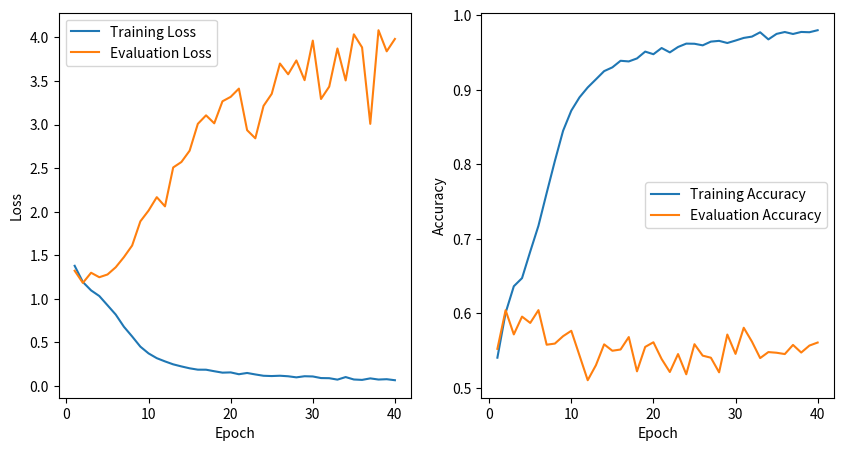

This figure's Python source:
import matplotlib.pyplot as plt
import numpy as np

training_loss_exp_2 = np.array([
    1.3774412908892293, 1.1909278652090936, 1.0950712974647152,
    1.030518825845091, 0.9242444450681818, 0.8174636854644964,
    0.6771172991315135, 0.5658861032684728, 0.44907511954878454,
    0.3714316756700791, 0.31664149474341846, 0.27960762781330933,
    0.24579022553982674, 0.22186044827174073, 0.20025163803796472,
    0.18462793026989574, 0.18420013912928418, 0.16669920430361052,
    0.15031527743781428, 0.1532488346942938, 0.1321599065223351, 
    0.14669550881201412, 0.12978243023687985, 0.11451477298022994, 
    0.111347312777524, 0.11496065464059617, 0.1088107303821282,
    0.09633659294444041, 0.10924031607784686, 0.10665651918008195,
    0.08820984757267099, 0.08671609968607462, 0.07024351756385391,
    0.09965716188877305, 0.07182269039188563, 0.06720618315301745,
    0.08458772388929223, 0.07118062453424241, 0.07514930107307426,
    0.06341707841407955
])

evaluation_loss_exp_2 = np.array([
    1.3209326661295362, 1.1812481801588457, 1.297786375978491, 
    1.2462230492173956, 1.2777704167497026, 1.3606191375132264,
    1.4773594050229282, 1.6105404269364145, 1.8878512591466137,
    2.011748807668522, 2.1657727608624637, 2.060134145584735, 
    2.5070049755952577, 2.569680387518187, 2.6993623510511084,
    3.0078342270519998, 3.10539235861765, 3.013831274376975, 
    3.2667708694934845, 3.317839024082194, 3.412585671028394, 
    2.935189796590257, 2.8416285336493177, 3.213794700215372, 
    3.3525958739811297, 3.7004942523053614, 3.576920302932734, 
    3.7360175975253074, 3.5093558466304904, 3.9640411665273265,
    3.2931112392442836, 3.4352910132302594, 3.8733828206421297,
    3.506162358986007, 4.035775781933511, 3.8859656677496703,
    3.007547470910305, 4.083014329605632, 3.840607860849963, 
    3.9828260096391057
])

training_acc_exp_2 = np.array([
    0.5404970736077607, 0.6006994067503622, 0.6362885653284893, 
    0.6472099065968798, 0.6828585381158443, 0.7174548483483845,
    0.7613730399512842, 0.8043803222121522, 0.8448496140719063, 
    0.871869366265918, 0.8896972065443403, 0.9029788779946409, 
    0.9138510514457484, 0.9248538802969183, 0.9298842706888684,
    0.9387216483699373, 0.9378564934925137, 0.9418716253922247, 
    0.9510354915811768, 0.9475282910660269, 0.955843479612419, 
    0.9499911262820583, 0.9572243100980539, 0.9617317449005347, 
    0.9615507328629934, 0.9594334217295322, 0.9644316992531278, 
    0.9654432404272353, 0.9625707815068857, 0.9658626052162174, 
    0.9693866359640919, 0.9711511802803937, 0.9769547590907744,
    0.9674175170415772, 0.9747930333907491, 0.9773112308781099,
    0.9746686904088429, 0.9773822787204399, 0.977008740354605, 
    0.9797086746866344
])

evaluation_acc_exp_2 = np.array([
    0.5523323744157077, 0.6041836978650166, 0.5717185592185592, 
    0.5956032419515566, 0.5871063612821854, 0.6042792616068479, 
    0.5579169234341648, 0.5594102964936298, 0.5693456766732629, 
    0.5765753324819259, 0.5434257845774699, 0.510273990356408,
    0.5304197380901926, 0.5584056109918178, 0.5498032586100768, 
    0.551480109396776, 0.5681764840098174, 0.5221898626065292, 
    0.5549640590370928, 0.561192037936224, 0.5387187718648393, 
    0.5212856906822424, 0.5453574794000325, 0.5182388148680284, 
    0.558590763241926, 0.5432499318862956, 0.5404501786369919, 
    0.5208571547054693, 0.5715308544112891, 0.5456000072279142,
    0.5806533667797404, 0.5620355107855107, 0.539954320370987,
    0.5480145625978959, 0.547126843194259, 0.54536386908546, 
    0.5576249981079526, 0.5474022736522737, 0.5567650405150405, 
    0.5608146698262977
])

epoch = np.arange(1, 41)

fig, (ax1, ax2) = plt.subplots(1, 2, figsize=(10,5))
ax1.plot(epoch, training_loss_exp_2, label='Training Loss')
ax1.plot(epoch, evaluation_loss_exp_2, label='Evaluation Loss')
ax1.set_xlabel('Epoch')
ax1.set_ylabel('Loss')
ax1.legend()
ax2.plot(epoch, training_acc_exp_2, label='Training Accuracy')
ax2.plot(epoch, evaluation_acc_exp_2, label='Evaluation Accuracy')
ax2.set_xlabel('Epoch')
ax2.set_ylabel('Accuracy')
ax2.legend()
plt.show()